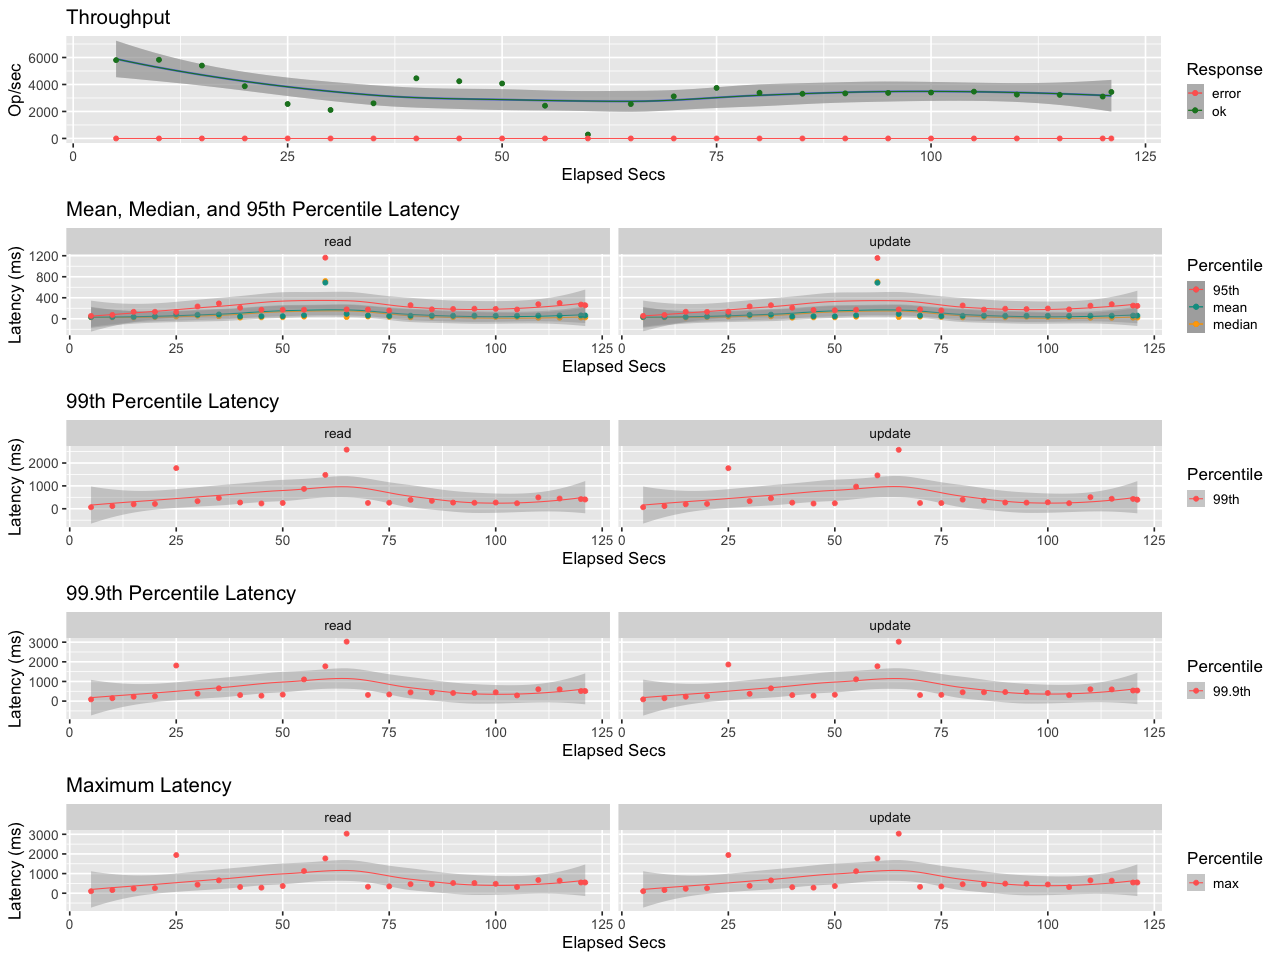

The data file committed next to this chart (first rows):
elapsed, window, total, successful, failed
5, 5, 29029, 29029, 0
10, 5, 29139, 29139, 0
15, 5.001, 27002, 27002, 0
20, 5, 19359, 19359, 0
25, 5, 12767, 12767, 0
30, 5, 10555, 10555, 0
35.01, 5.007, 13038, 13038, 0
40, 4.992, 22259, 22259, 0
45, 5, 21210, 21210, 0
50, 5.001, 20383, 20383, 0
55, 5, 12126, 12126, 0
60, 4.998, 1449, 1449, 0
65, 5.003, 12757, 12757, 0
70.01, 5.003, 15603, 15603, 0
75, 4.994, 18711, 18711, 0
80, 5.004, 16947, 16947, 0
85.01, 5.005, 16569, 16569, 0
90, 4.991, 16682, 16682, 0
95, 5.001, 16888, 16888, 0
100, 4.999, 17010, 17010, 0
105, 5.001, 17348, 17348, 0
110, 4.999, 16249, 16249, 0
115, 5, 16163, 16163, 0
120, 5.008, 15558, 15558, 0
121, 1.01, 3479, 3479, 0
